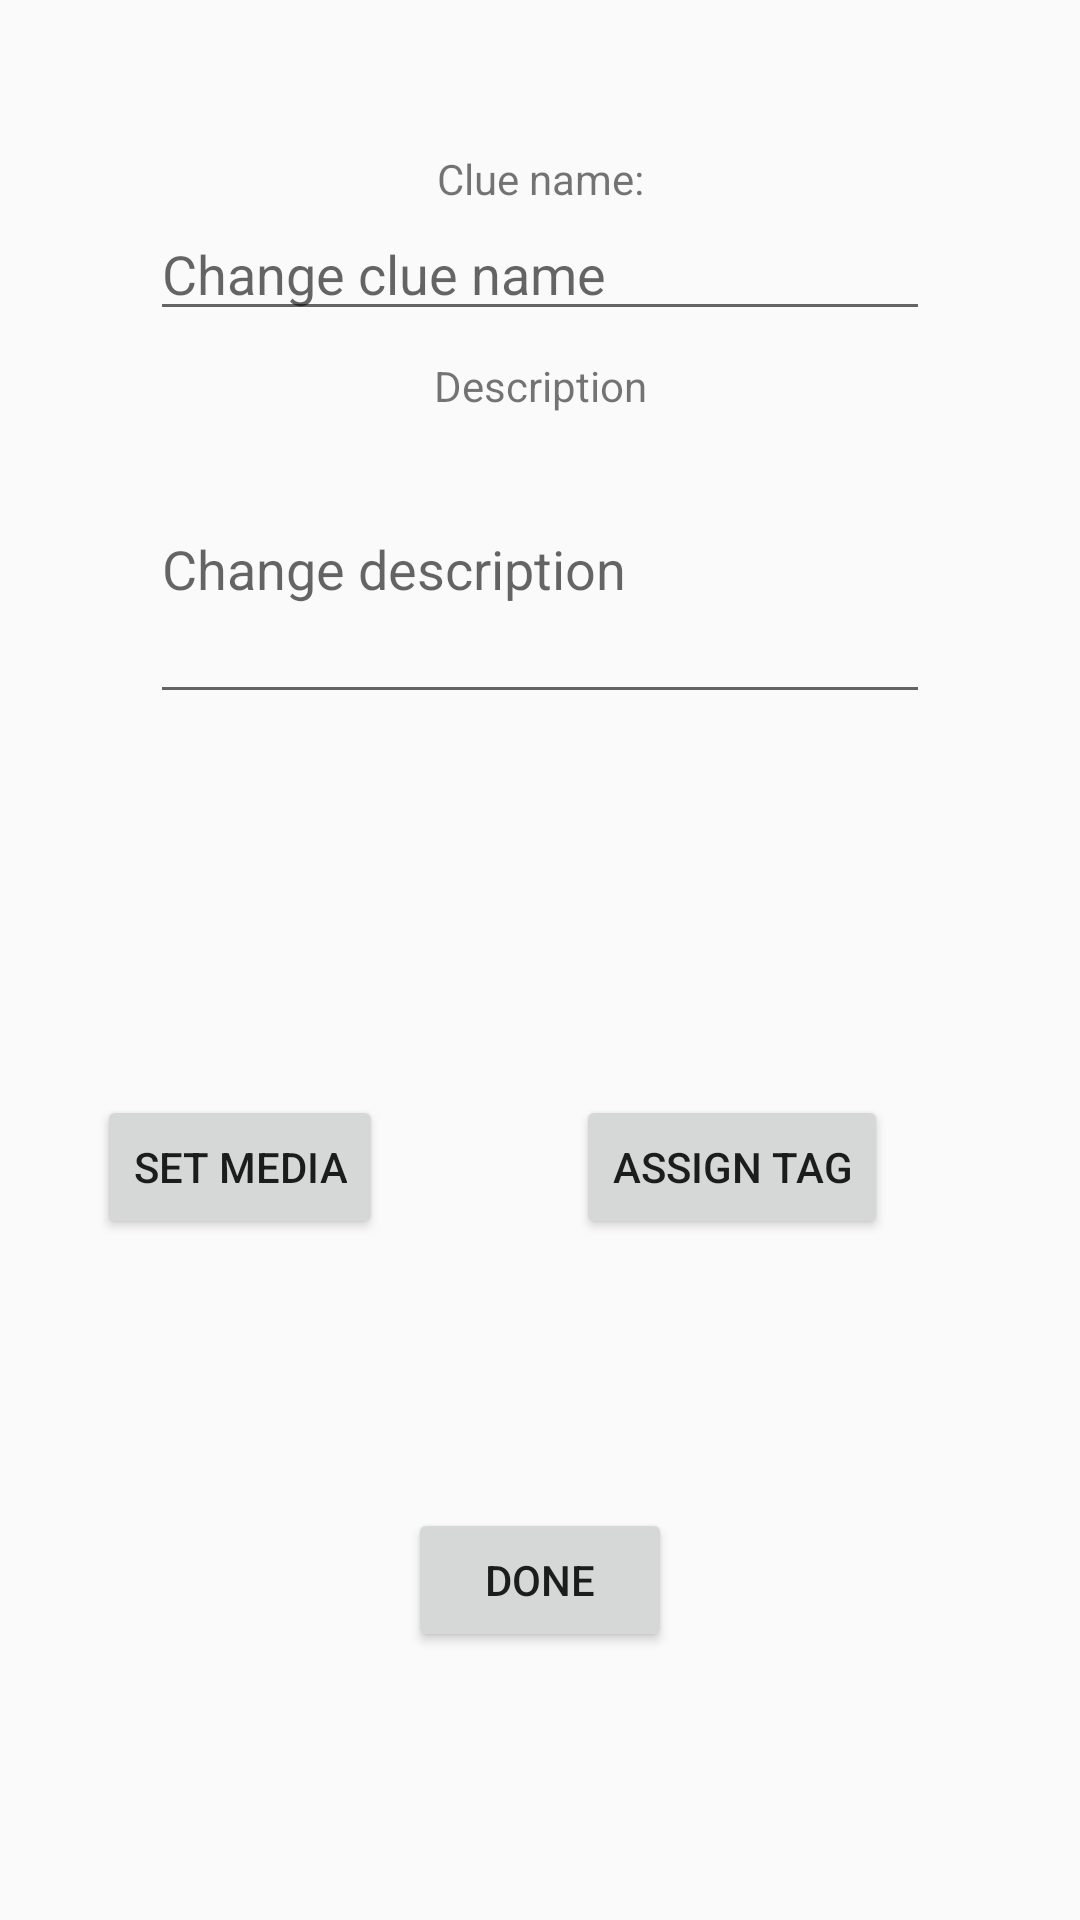

The Android layout XML behind this screen, and the referenced resources:
<!-- AndroidManifest.xml: application theme AppTheme -->
<!-- res/layout/fragment_edit_clue.xml -->
<?xml version="1.0" encoding="utf-8"?>
<androidx.constraintlayout.widget.ConstraintLayout
  xmlns:android="http://schemas.android.com/apk/res/android"
  xmlns:tools="http://schemas.android.com/tools"
  xmlns:app="http://schemas.android.com/apk/res-auto"
  android:layout_width="match_parent"
  android:layout_height="match_parent"
  tools:context=".controller.ui.EditClueFragment"
  android:orientation="horizontal">

  <TextView
    android:id="@+id/edit_clue_name"
    android:layout_width="wrap_content"
    android:layout_height="wrap_content"
    android:text="@string/edit_clue_name"
    android:gravity="center"
    app:layout_constraintTop_toTopOf="parent"
    app:layout_constraintTop_toBottomOf="parent"
    app:layout_constraintStart_toStartOf="parent"
    app:layout_constraintEnd_toEndOf="parent"
    android:layout_marginTop="50dp"/>

  <EditText
    android:id="@+id/edit_name"
    android:layout_width="match_parent"
    android:layout_height="wrap_content"
    app:layout_constraintTop_toBottomOf="@+id/edit_clue_name"
    android:hint="Change clue name"
    android:layout_marginStart="50dp"
    android:layout_marginEnd="50dp"/>

  <TextView
    android:id="@+id/edit_clue_description"
    android:layout_width="wrap_content"
    android:layout_height="wrap_content"
    android:text="@string/clue_description"
    android:gravity="center"
    app:layout_constraintTop_toBottomOf="@+id/edit_clue_name"
    app:layout_constraintStart_toStartOf="parent"
    app:layout_constraintEnd_toEndOf="parent"
    android:layout_marginTop="50dp"/>

  <EditText
    android:id="@+id/edit_description"
    android:layout_width="match_parent"
    android:layout_height="100dp"
    app:layout_constraintTop_toBottomOf="@+id/edit_clue_description"
    android:hint="Change description"
    android:layout_marginStart="50dp"
    android:layout_marginEnd="50dp"/>

  <Button
    android:id="@+id/tag"
    android:layout_width="wrap_content"
    android:layout_height="wrap_content"
    app:layout_constraintTop_toBottomOf="@id/edit_clue_description"
    app:layout_constraintBottom_toBottomOf="parent"
    app:layout_constraintStart_toEndOf="@+id/media"
    app:layout_constraintEnd_toEndOf="parent"
    android:text="Assign tag"/>

  <Button
    android:id="@+id/media"
    android:layout_width="wrap_content"
    android:layout_height="wrap_content"
    app:layout_constraintTop_toTopOf="@id/edit_description"
    app:layout_constraintBottom_toBottomOf="parent"
    app:layout_constraintStart_toStartOf="@id/edit_description"
    app:layout_constraintEnd_toEndOf="@id/edit_description"
    android:layout_marginEnd="200dp"
    android:text="Set media"/>

  <Button
    android:id="@+id/done"
    android:layout_width="wrap_content"
    android:layout_height="wrap_content"
    app:layout_constraintBottom_toBottomOf="parent"
    app:layout_constraintTop_toBottomOf="@+id/media"
    app:layout_constraintStart_toStartOf="parent"
    app:layout_constraintEnd_toEndOf="parent"
    android:text="Done"/>

</androidx.constraintlayout.widget.ConstraintLayout>
<!-- resources referenced by this layout -->
<resources>
  <string name="clue_description">Description</string>
  <string name="edit_clue_name">Clue name:</string>
  <style name="AppTheme" parent="Theme.AppCompat.Light.DarkActionBar">
      
      <item name="colorPrimary">@color/colorPrimary</item>
      <item name="colorPrimaryDark">@color/colorPrimaryDark</item>
      <item name="colorAccent">@color/colorAccent</item>
    </style>
  <color name="colorPrimary">#568ea6</color>
  <color name="colorPrimaryDark">#305f72</color>
  <color name="colorAccent">#f26627</color>
</resources>
